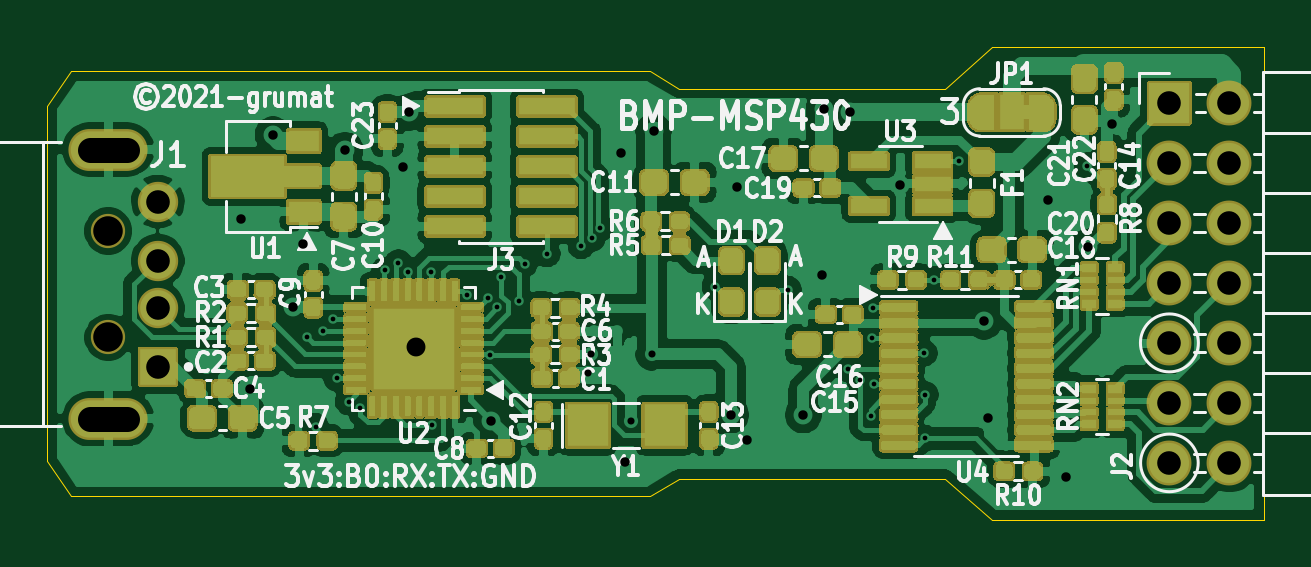
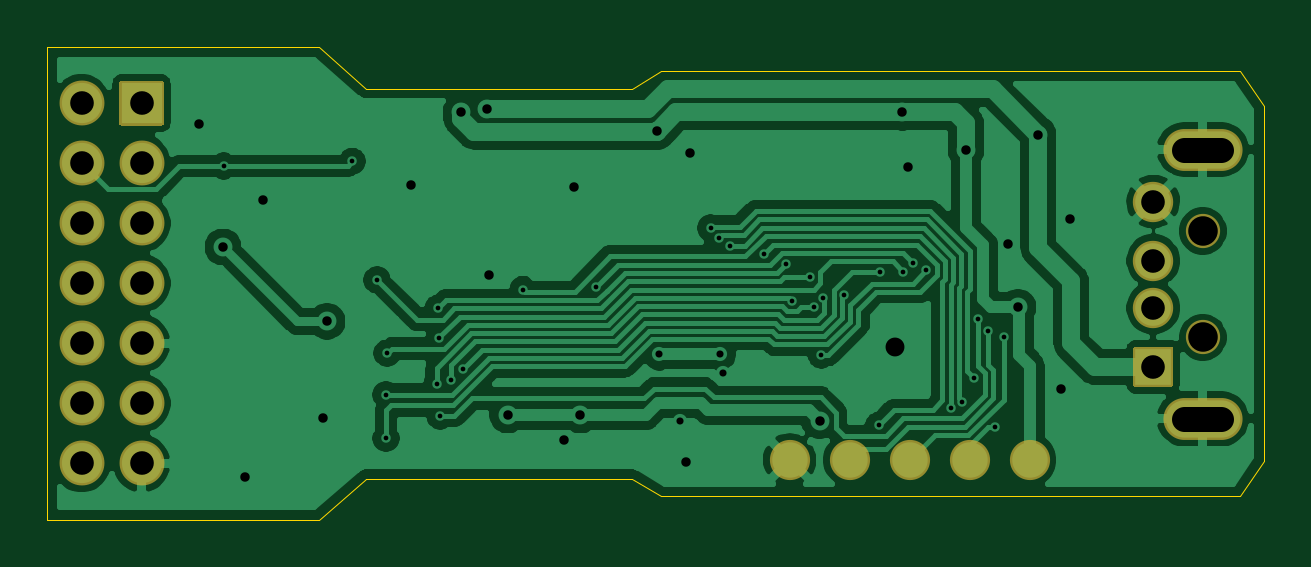
Circuit board: 9 layer files. Board 51.5 x 20.0 mm.
- bottom_copper: MSPBMP2-stick-B_Cu.gbl (75905 bytes)
- bottom_mask: MSPBMP2-stick-B_Mask.gbs (1925 bytes)
- outline: MSPBMP2-stick-Edge_Cuts.gm1 (1222 bytes)
- top_copper: MSPBMP2-stick-F_Cu.gtl (202924 bytes)
- top_mask: MSPBMP2-stick-F_Mask.gts (199610 bytes)
- paste: MSPBMP2-stick-F_Paste.gtp (46455 bytes)
- top_silk: MSPBMP2-stick-F_SilkS.gto (118630 bytes)
- drill: MSPBMP2-stick-NPTH.drl (319 bytes)
- drill: MSPBMP2-stick-PTH.drl (1636 bytes)

=== bottom_copper: MSPBMP2-stick-B_Cu.gbl (75905 bytes, source omitted) ===
=== bottom_mask: MSPBMP2-stick-B_Mask.gbs ===
G04 #@! TF.GenerationSoftware,KiCad,Pcbnew,(5.1.10)-1*
G04 #@! TF.CreationDate,2021-07-14T18:31:49+02:00*
G04 #@! TF.ProjectId,MSPBMP2-stick,4d535042-4d50-4322-9d73-7469636b2e6b,rev?*
G04 #@! TF.SameCoordinates,Original*
G04 #@! TF.FileFunction,Soldermask,Bot*
G04 #@! TF.FilePolarity,Negative*
%FSLAX46Y46*%
G04 Gerber Fmt 4.6, Leading zero omitted, Abs format (unit mm)*
G04 Created by KiCad (PCBNEW (5.1.10)-1) date 2021-07-14 18:31:49*
%MOMM*%
%LPD*%
G01*
G04 APERTURE LIST*
%ADD10O,3.350000X1.775000*%
%ADD11C,1.450000*%
%ADD12C,1.708000*%
%ADD13O,1.900000X1.900000*%
%ADD14C,1.700000*%
G04 APERTURE END LIST*
D10*
X66075000Y-66525000D03*
X66075000Y-55125000D03*
D11*
X66075000Y-58575000D03*
X66075000Y-63075000D03*
D12*
X68175000Y-57325000D03*
X68175000Y-59825000D03*
X68175000Y-61825000D03*
G36*
G01*
X67421000Y-63471000D02*
X68929000Y-63471000D01*
G75*
G02*
X69029000Y-63571000I0J-100000D01*
G01*
X69029000Y-65079000D01*
G75*
G02*
X68929000Y-65179000I-100000J0D01*
G01*
X67421000Y-65179000D01*
G75*
G02*
X67321000Y-65079000I0J100000D01*
G01*
X67321000Y-63571000D01*
G75*
G02*
X67421000Y-63471000I100000J0D01*
G01*
G37*
D13*
X113540000Y-68402200D03*
X111000000Y-68402200D03*
X113540000Y-65862200D03*
X111000000Y-65862200D03*
X113540000Y-63322200D03*
X111000000Y-63322200D03*
X113540000Y-60782200D03*
X111000000Y-60782200D03*
X113540000Y-58242200D03*
X111000000Y-58242200D03*
X113540000Y-55702200D03*
X111000000Y-55702200D03*
X113540000Y-53162200D03*
G36*
G01*
X110050000Y-54012200D02*
X110050000Y-52312200D01*
G75*
G02*
X110150000Y-52212200I100000J0D01*
G01*
X111850000Y-52212200D01*
G75*
G02*
X111950000Y-52312200I0J-100000D01*
G01*
X111950000Y-54012200D01*
G75*
G02*
X111850000Y-54112200I-100000J0D01*
G01*
X110150000Y-54112200D01*
G75*
G02*
X110050000Y-54012200I0J100000D01*
G01*
G37*
D14*
X83566000Y-68262500D03*
X81026000Y-68262500D03*
X78486000Y-68262500D03*
X75946000Y-68262500D03*
X73406000Y-68262500D03*
M02*

=== outline: MSPBMP2-stick-Edge_Cuts.gm1 ===
G04 #@! TF.GenerationSoftware,KiCad,Pcbnew,(5.1.10)-1*
G04 #@! TF.CreationDate,2021-07-14T18:31:49+02:00*
G04 #@! TF.ProjectId,MSPBMP2-stick,4d535042-4d50-4322-9d73-7469636b2e6b,rev?*
G04 #@! TF.SameCoordinates,Original*
G04 #@! TF.FileFunction,Profile,NP*
%FSLAX46Y46*%
G04 Gerber Fmt 4.6, Leading zero omitted, Abs format (unit mm)*
G04 Created by KiCad (PCBNEW (5.1.10)-1) date 2021-07-14 18:31:49*
%MOMM*%
%LPD*%
G01*
G04 APERTURE LIST*
G04 #@! TA.AperFunction,Profile*
%ADD10C,0.050000*%
G04 #@! TD*
G04 APERTURE END LIST*
D10*
X89000000Y-69800000D02*
X90250000Y-69050000D01*
X89000000Y-51800000D02*
X90250000Y-52550000D01*
X101500000Y-52550000D02*
X103500000Y-50800000D01*
X90250000Y-52550000D02*
X101500000Y-52550000D01*
X101500000Y-69050000D02*
X103500000Y-70800000D01*
X90250000Y-69050000D02*
X101500000Y-69050000D01*
X64500000Y-51800000D02*
X89000000Y-51800000D01*
X63500000Y-53300000D02*
X64500000Y-51800000D01*
X64500000Y-69800000D02*
X89000000Y-69800000D01*
X63500000Y-68300000D02*
X64500000Y-69800000D01*
X63500000Y-68300000D02*
X63500000Y-53300000D01*
X115000000Y-70800000D02*
X103500000Y-70800000D01*
X115000000Y-50800000D02*
X115000000Y-70800000D01*
X103500000Y-50800000D02*
X115000000Y-50800000D01*
M02*

=== top_copper: MSPBMP2-stick-F_Cu.gtl (202924 bytes, source omitted) ===
=== top_mask: MSPBMP2-stick-F_Mask.gts (199610 bytes, source omitted) ===
=== paste: MSPBMP2-stick-F_Paste.gtp (46455 bytes, source omitted) ===
=== top_silk: MSPBMP2-stick-F_SilkS.gto (118630 bytes, source omitted) ===
=== drill: MSPBMP2-stick-NPTH.drl ===
M48
; DRILL file {KiCad (5.1.10)-1} date 07/14/21 18:31:56
; FORMAT={-:-/ absolute / metric / decimal}
; #@! TF.CreationDate,2021-07-14T18:31:56+02:00
; #@! TF.GenerationSoftware,Kicad,Pcbnew,(5.1.10)-1
; #@! TF.FileFunction,NonPlated,1,2,NPTH
FMAT,2
METRIC
T1C1.250
%
G90
G05
T1
X66.075Y-58.575
X66.075Y-63.075
T0
M30

=== drill: MSPBMP2-stick-PTH.drl ===
M48
; DRILL file {KiCad (5.1.10)-1} date 07/14/21 18:31:56
; FORMAT={-:-/ absolute / metric / decimal}
; #@! TF.CreationDate,2021-07-14T18:31:56+02:00
; #@! TF.GenerationSoftware,Kicad,Pcbnew,(5.1.10)-1
; #@! TF.FileFunction,Plated,1,2,PTH
FMAT,2
METRIC
T1C0.200
T2C0.300
T3C0.400
T4C0.800
T5C1.000
T6C1.050
%
G90
G05
T1
X74.51Y-63.054
X74.85Y-66.85
X75.15Y-62.8
X75.6Y-62.3
X75.75Y-64.8
X76.25Y-65.8
X76.75Y-66.05
X77.79Y-60.24
X78.361Y-59.911
X78.75Y-60.3
X79.75Y-60.3
X79.79Y-66.8
X81.25Y-61.3
X82.16Y-61.42
X82.22Y-63.83
X82.55Y-61.81
X82.71Y-60.54
X83.45Y-61.525
X83.7Y-59.95
X84.65Y-59.53
X86.1Y-59.19
X86.56Y-58.88
X86.91Y-58.45
X91.775Y-60.925
X94.86Y-61.05
X97.4Y-64.4
X97.903Y-64.889
X98.353Y-66.4
X98.4Y-63.1
X98.45Y-61.85
X98.5Y-65.05
X100.6Y-63.75
X100.65Y-65.5
X100.65Y-67.35
X101.025Y-60.642
X102.075Y-55.625
X107.525Y-55.825
T2
X86.4Y-64.6
X86.525Y-63.8
X88.2Y-66.6
X89.075Y-63.8
T3
X71.7Y-58.05
X72.075Y-65.25
X73.05Y-54.5
X73.9Y-61.8
X74.33Y-59.12
X76.1Y-55.15
X78.55Y-55.85
X78.79Y-53.55
X82.3Y-66.6
X87.8Y-55.25
X87.95Y-68.35
X89.16Y-54.35
X92.42Y-66.36
X92.675Y-56.7
X93.1Y-67.4
X95.5Y-66.36
X96.3Y-60.45
X96.375Y-53.4
X97.475Y-53.55
X99.575Y-56.625
X103.15Y-62.4
X103.3Y-66.5
X105.85Y-57.25
X106.6Y-69.0
X107.55Y-59.25
X108.575Y-54.05
T4
X79.1Y-63.5
T5
X68.175Y-57.325
X68.175Y-59.825
X68.175Y-61.825
X68.175Y-64.325
X111.0Y-53.162
X111.0Y-55.702
X111.0Y-58.242
X111.0Y-60.782
X111.0Y-63.322
X111.0Y-65.862
X111.0Y-68.402
X113.54Y-53.162
X113.54Y-55.702
X113.54Y-58.242
X113.54Y-60.782
X113.54Y-63.322
X113.54Y-65.862
X113.54Y-68.402
T6
X66.85Y-55.125G85X65.3Y-55.125
G05
X66.85Y-66.525G85X65.3Y-66.525
G05
T0
M30

